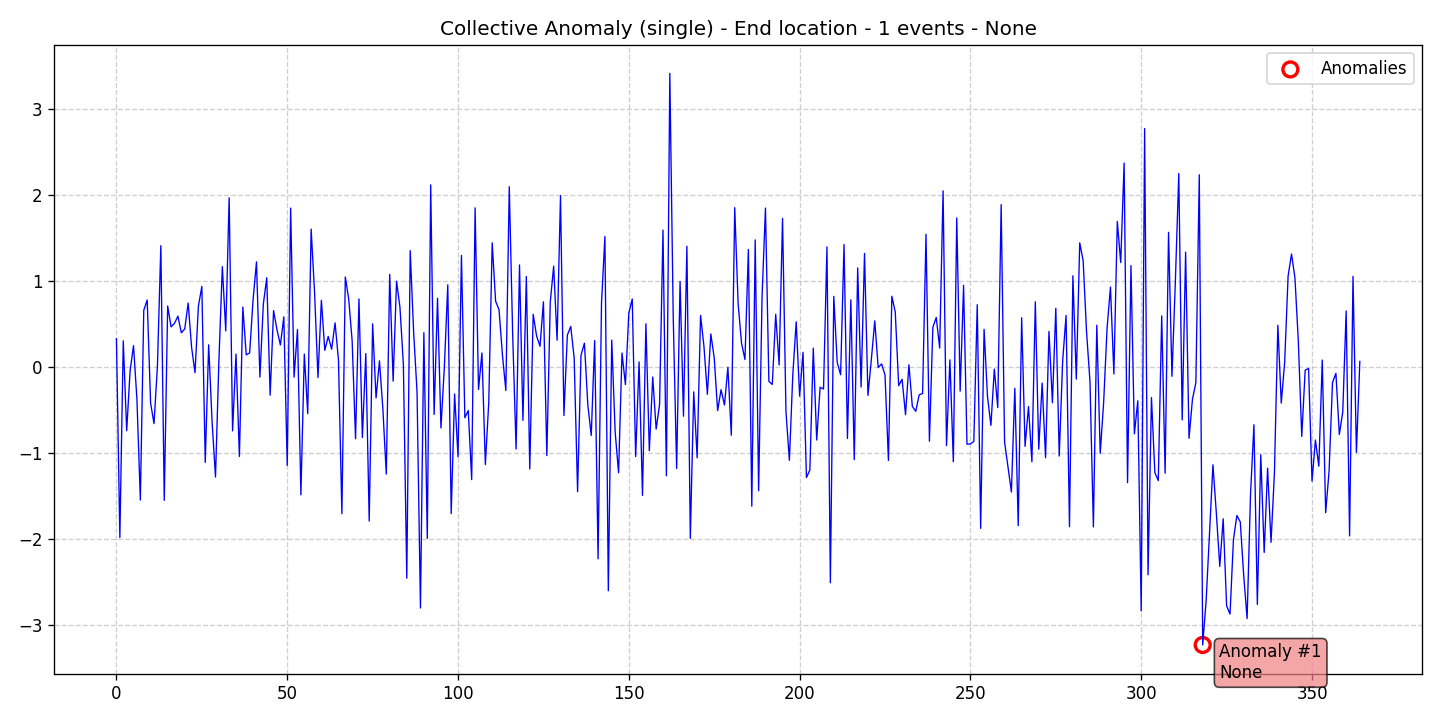

The table this chart was drawn from, first rows:
data, stationary, det_lin_up, det_lin_down, det_quad, det_cubic, det_exp, det_damped, stoc_trend, volatility, single_seas, multiple_seas, point_anom_single, point_anom_multi, collect_anom, context_anom, mean_shift, var_shift, trend_shift, date, is_break, is_anomaly, is_multi, location_beginning
0.33, 0, 0, 0, 0, 0, 0, 0, 0, 0, 0, 0, 0, 0, 1, 0, 0, 0, 0, 2020-01-01, 0, 0, 0, 0
-1.983, 0, 0, 0, 0, 0, 0, 0, 0, 0, 0, 0, 0, 0, 1, 0, 0, 0, 0, 2020-01-02, 0, 0, 0, 0
0.3055, 0, 0, 0, 0, 0, 0, 0, 0, 0, 0, 0, 0, 0, 1, 0, 0, 0, 0, 2020-01-03, 0, 0, 0, 0
-0.7402, 0, 0, 0, 0, 0, 0, 0, 0, 0, 0, 0, 0, 0, 1, 0, 0, 0, 0, 2020-01-04, 0, 0, 0, 0
-0.0436, 0, 0, 0, 0, 0, 0, 0, 0, 0, 0, 0, 0, 0, 1, 0, 0, 0, 0, 2020-01-05, 0, 0, 0, 0
0.2503, 0, 0, 0, 0, 0, 0, 0, 0, 0, 0, 0, 0, 0, 1, 0, 0, 0, 0, 2020-01-06, 0, 0, 0, 0
-0.3748, 0, 0, 0, 0, 0, 0, 0, 0, 0, 0, 0, 0, 0, 1, 0, 0, 0, 0, 2020-01-07, 0, 0, 0, 0
-1.547, 0, 0, 0, 0, 0, 0, 0, 0, 0, 0, 0, 0, 0, 1, 0, 0, 0, 0, 2020-01-08, 0, 0, 0, 0
0.6611, 0, 0, 0, 0, 0, 0, 0, 0, 0, 0, 0, 0, 0, 1, 0, 0, 0, 0, 2020-01-09, 0, 0, 0, 0
0.7811, 0, 0, 0, 0, 0, 0, 0, 0, 0, 0, 0, 0, 0, 1, 0, 0, 0, 0, 2020-01-10, 0, 0, 0, 0
-0.4187, 0, 0, 0, 0, 0, 0, 0, 0, 0, 0, 0, 0, 0, 1, 0, 0, 0, 0, 2020-01-11, 0, 0, 0, 0
-0.6575, 0, 0, 0, 0, 0, 0, 0, 0, 0, 0, 0, 0, 0, 1, 0, 0, 0, 0, 2020-01-12, 0, 0, 0, 0
0.01099, 0, 0, 0, 0, 0, 0, 0, 0, 0, 0, 0, 0, 0, 1, 0, 0, 0, 0, 2020-01-13, 0, 0, 0, 0
1.413, 0, 0, 0, 0, 0, 0, 0, 0, 0, 0, 0, 0, 0, 1, 0, 0, 0, 0, 2020-01-14, 0, 0, 0, 0
-1.55, 0, 0, 0, 0, 0, 0, 0, 0, 0, 0, 0, 0, 0, 1, 0, 0, 0, 0, 2020-01-15, 0, 0, 0, 0
0.7114, 0, 0, 0, 0, 0, 0, 0, 0, 0, 0, 0, 0, 0, 1, 0, 0, 0, 0, 2020-01-16, 0, 0, 0, 0
0.4681, 0, 0, 0, 0, 0, 0, 0, 0, 0, 0, 0, 0, 0, 1, 0, 0, 0, 0, 2020-01-17, 0, 0, 0, 0
0.51, 0, 0, 0, 0, 0, 0, 0, 0, 0, 0, 0, 0, 0, 1, 0, 0, 0, 0, 2020-01-18, 0, 0, 0, 0
0.5932, 0, 0, 0, 0, 0, 0, 0, 0, 0, 0, 0, 0, 0, 1, 0, 0, 0, 0, 2020-01-19, 0, 0, 0, 0
0.3994, 0, 0, 0, 0, 0, 0, 0, 0, 0, 0, 0, 0, 0, 1, 0, 0, 0, 0, 2020-01-20, 0, 0, 0, 0
0.4448, 0, 0, 0, 0, 0, 0, 0, 0, 0, 0, 0, 0, 0, 1, 0, 0, 0, 0, 2020-01-21, 0, 0, 0, 0
0.7456, 0, 0, 0, 0, 0, 0, 0, 0, 0, 0, 0, 0, 0, 1, 0, 0, 0, 0, 2020-01-22, 0, 0, 0, 0
0.2314, 0, 0, 0, 0, 0, 0, 0, 0, 0, 0, 0, 0, 0, 1, 0, 0, 0, 0, 2020-01-23, 0, 0, 0, 0
-0.06532, 0, 0, 0, 0, 0, 0, 0, 0, 0, 0, 0, 0, 0, 1, 0, 0, 0, 0, 2020-01-24, 0, 0, 0, 0
0.7101, 0, 0, 0, 0, 0, 0, 0, 0, 0, 0, 0, 0, 0, 1, 0, 0, 0, 0, 2020-01-25, 0, 0, 0, 0
0.9385, 0, 0, 0, 0, 0, 0, 0, 0, 0, 0, 0, 0, 0, 1, 0, 0, 0, 0, 2020-01-26, 0, 0, 0, 0
-1.108, 0, 0, 0, 0, 0, 0, 0, 0, 0, 0, 0, 0, 0, 1, 0, 0, 0, 0, 2020-01-27, 0, 0, 0, 0
0.2596, 0, 0, 0, 0, 0, 0, 0, 0, 0, 0, 0, 0, 0, 1, 0, 0, 0, 0, 2020-01-28, 0, 0, 0, 0
-0.6359, 0, 0, 0, 0, 0, 0, 0, 0, 0, 0, 0, 0, 0, 1, 0, 0, 0, 0, 2020-01-29, 0, 0, 0, 0
-1.279, 0, 0, 0, 0, 0, 0, 0, 0, 0, 0, 0, 0, 0, 1, 0, 0, 0, 0, 2020-01-30, 0, 0, 0, 0
0.07494, 0, 0, 0, 0, 0, 0, 0, 0, 0, 0, 0, 0, 0, 1, 0, 0, 0, 0, 2020-01-31, 0, 0, 0, 0
1.169, 0, 0, 0, 0, 0, 0, 0, 0, 0, 0, 0, 0, 0, 1, 0, 0, 0, 0, 2020-02-01, 0, 0, 0, 0
0.4218, 0, 0, 0, 0, 0, 0, 0, 0, 0, 0, 0, 0, 0, 1, 0, 0, 0, 0, 2020-02-02, 0, 0, 0, 0
1.969, 0, 0, 0, 0, 0, 0, 0, 0, 0, 0, 0, 0, 0, 1, 0, 0, 0, 0, 2020-02-03, 0, 0, 0, 0
-0.7421, 0, 0, 0, 0, 0, 0, 0, 0, 0, 0, 0, 0, 0, 1, 0, 0, 0, 0, 2020-02-04, 0, 0, 0, 0
0.1519, 0, 0, 0, 0, 0, 0, 0, 0, 0, 0, 0, 0, 0, 1, 0, 0, 0, 0, 2020-02-05, 0, 0, 0, 0
-1.04, 0, 0, 0, 0, 0, 0, 0, 0, 0, 0, 0, 0, 0, 1, 0, 0, 0, 0, 2020-02-06, 0, 0, 0, 0
0.6993, 0, 0, 0, 0, 0, 0, 0, 0, 0, 0, 0, 0, 0, 1, 0, 0, 0, 0, 2020-02-07, 0, 0, 0, 0
0.1426, 0, 0, 0, 0, 0, 0, 0, 0, 0, 0, 0, 0, 0, 1, 0, 0, 0, 0, 2020-02-08, 0, 0, 0, 0
0.1656, 0, 0, 0, 0, 0, 0, 0, 0, 0, 0, 0, 0, 0, 1, 0, 0, 0, 0, 2020-02-09, 0, 0, 0, 0
0.7844, 0, 0, 0, 0, 0, 0, 0, 0, 0, 0, 0, 0, 0, 1, 0, 0, 0, 0, 2020-02-10, 0, 0, 0, 0
1.225, 0, 0, 0, 0, 0, 0, 0, 0, 0, 0, 0, 0, 0, 1, 0, 0, 0, 0, 2020-02-11, 0, 0, 0, 0
-0.1163, 0, 0, 0, 0, 0, 0, 0, 0, 0, 0, 0, 0, 0, 1, 0, 0, 0, 0, 2020-02-12, 0, 0, 0, 0
0.7313, 0, 0, 0, 0, 0, 0, 0, 0, 0, 0, 0, 0, 0, 1, 0, 0, 0, 0, 2020-02-13, 0, 0, 0, 0
1.039, 0, 0, 0, 0, 0, 0, 0, 0, 0, 0, 0, 0, 0, 1, 0, 0, 0, 0, 2020-02-14, 0, 0, 0, 0
-0.3267, 0, 0, 0, 0, 0, 0, 0, 0, 0, 0, 0, 0, 0, 1, 0, 0, 0, 0, 2020-02-15, 0, 0, 0, 0
0.6581, 0, 0, 0, 0, 0, 0, 0, 0, 0, 0, 0, 0, 0, 1, 0, 0, 0, 0, 2020-02-16, 0, 0, 0, 0
0.4347, 0, 0, 0, 0, 0, 0, 0, 0, 0, 0, 0, 0, 0, 1, 0, 0, 0, 0, 2020-02-17, 0, 0, 0, 0
0.2567, 0, 0, 0, 0, 0, 0, 0, 0, 0, 0, 0, 0, 0, 1, 0, 0, 0, 0, 2020-02-18, 0, 0, 0, 0
0.585, 0, 0, 0, 0, 0, 0, 0, 0, 0, 0, 0, 0, 0, 1, 0, 0, 0, 0, 2020-02-19, 0, 0, 0, 0
-1.144, 0, 0, 0, 0, 0, 0, 0, 0, 0, 0, 0, 0, 0, 1, 0, 0, 0, 0, 2020-02-20, 0, 0, 0, 0
1.851, 0, 0, 0, 0, 0, 0, 0, 0, 0, 0, 0, 0, 0, 1, 0, 0, 0, 0, 2020-02-21, 0, 0, 0, 0
-0.1166, 0, 0, 0, 0, 0, 0, 0, 0, 0, 0, 0, 0, 0, 1, 0, 0, 0, 0, 2020-02-22, 0, 0, 0, 0
0.4369, 0, 0, 0, 0, 0, 0, 0, 0, 0, 0, 0, 0, 0, 1, 0, 0, 0, 0, 2020-02-23, 0, 0, 0, 0
-1.487, 0, 0, 0, 0, 0, 0, 0, 0, 0, 0, 0, 0, 0, 1, 0, 0, 0, 0, 2020-02-24, 0, 0, 0, 0
0.1512, 0, 0, 0, 0, 0, 0, 0, 0, 0, 0, 0, 0, 0, 1, 0, 0, 0, 0, 2020-02-25, 0, 0, 0, 0
-0.5414, 0, 0, 0, 0, 0, 0, 0, 0, 0, 0, 0, 0, 0, 1, 0, 0, 0, 0, 2020-02-26, 0, 0, 0, 0
1.606, 0, 0, 0, 0, 0, 0, 0, 0, 0, 0, 0, 0, 0, 1, 0, 0, 0, 0, 2020-02-27, 0, 0, 0, 0
0.8717, 0, 0, 0, 0, 0, 0, 0, 0, 0, 0, 0, 0, 0, 1, 0, 0, 0, 0, 2020-02-28, 0, 0, 0, 0
-0.1208, 0, 0, 0, 0, 0, 0, 0, 0, 0, 0, 0, 0, 0, 1, 0, 0, 0, 0, 2020-02-29, 0, 0, 0, 0
... 305 more rows
